Run: headless pygame with SDL's dummy video driver; simulated clock (each Clock.tick advances the game by its frame time, no real sleeping); random seed 0; keys injected as events and as key.get_pressed() state; mouse plan: one left click at the window centre at the start of phase 2, then a move to the lower-right quarter at the start of phase 3.
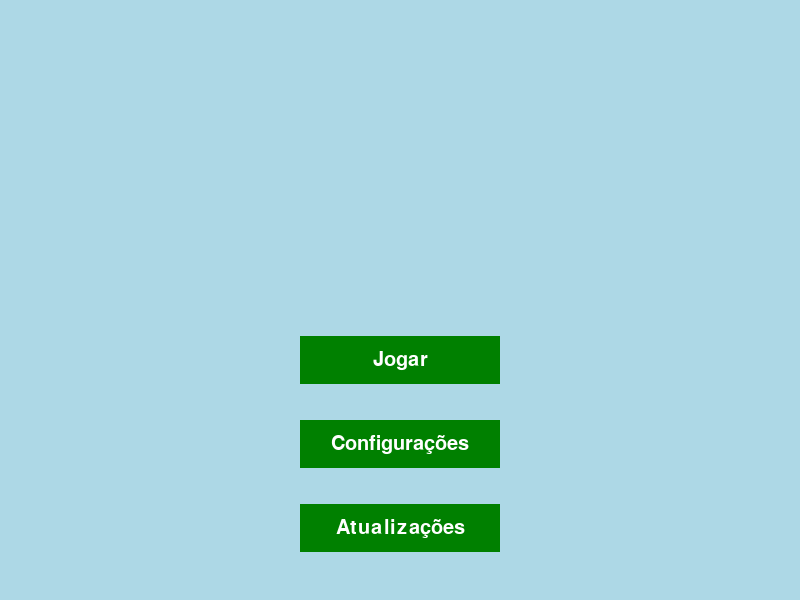
Frame 1 of 4 · flips 1–60 · no input
Frame 2 of 4 · flips 61–180 · clicked the window centre · tapped SPACE, RETURN · held RIGHT (→), D · screen unchanged from frame 1, image omitted
Frame 3 of 4 · flips 181–300 · moved the mouse to the lower-right quarter · held DOWN (↓), S · screen unchanged from frame 2, image omitted
Frame 4 of 4 · flips 301–420 · held LEFT (←), A, UP (↑), W · screen unchanged from frame 3, image omitted

The pygame program that drew these frames:

# Importações necessárias
import pygame  # Importa o pygame para criação de interface gráfica

# Inicialização do Pygame
pygame.init()

# ======================== CONFIGURAÇÕES INICIAIS ========================
# Obter dimensões iniciais da tela e criar a janela do jogo
info = pygame.display.Info()
initial_width = 800
initial_height = 600
screen_width = initial_width
screen_height = initial_height
screen = pygame.display.set_mode((screen_width, screen_height), pygame.RESIZABLE)
pygame.display.set_caption("Ceciliatas")  # Nome da janela do jogo

# Definição de cores (RGB)
black = (0, 0, 0)
white = (255, 255, 255)
green = (0, 128, 0)
dark_green = (0, 100, 0)
red = (255, 0, 0)
grey = (50, 50, 50)
light_grey = (100, 100, 100)
light_blue = (173, 216, 230)  # Azul claro para o fundo

# ======================== BOTÃO DE TELA CHEIA ========================
fullscreen_button_size = 50
fullscreen_button_rect = pygame.Rect(screen_width - fullscreen_button_size - 10, 10, fullscreen_button_size, fullscreen_button_size)
is_fullscreen = False
fullscreen_button_down = False
button_border_color = white
button_inner_color = green

def draw_fullscreen_icon(surface, rect, is_fullscreen, color):
    """
    Desenha o ícone do botão de tela cheia.
    """
    x, y, w, h = rect
    line_thickness = 3
    inset = 12

    if not is_fullscreen:  # Ícone para modo janela
        pygame.draw.line(surface, color, (x + inset, y + inset), (x + w // 2, y + inset), line_thickness)
        pygame.draw.line(surface, color, (x + inset, y + inset), (x + inset, y + h // 2), line_thickness)
        pygame.draw.line(surface, color, (x + w - inset, y + inset), (x + w // 2, y + inset), line_thickness)
        pygame.draw.line(surface, color, (x + w - inset, y + inset), (x + w - inset, y + h // 2), line_thickness)
        pygame.draw.line(surface, color, (x + inset, y + h - inset), (x + w // 2, y + h - inset), line_thickness)
        pygame.draw.line(surface, color, (x + inset, y + h - inset), (x + inset, y + h // 2), line_thickness)
        pygame.draw.line(surface, color, (x + w - inset, y + h - inset), (x + w // 2, y + h - inset), line_thickness)
        pygame.draw.line(surface, color, (x + w - inset, y + h - inset), (x + w - inset, y + h // 2), line_thickness)
    else:  # Ícone para modo tela cheia
        inner_inset = inset + 5
        pygame.draw.line(surface, color, (x + inner_inset, y + inner_inset), (x + w // 2, y + inner_inset), line_thickness)
        pygame.draw.line(surface, color, (x + inner_inset, y + inner_inset), (x + inner_inset, y + h // 2), line_thickness)
        pygame.draw.line(surface, color, (x + w - inner_inset, y + inner_inset), (x + w // 2, y + inner_inset), line_thickness)
        pygame.draw.line(surface, color, (x + w - inner_inset, y + inner_inset), (x + w - inner_inset, y + h // 2), line_thickness)
        pygame.draw.line(surface, color, (x + inner_inset, y + h - inner_inset), (x + w // 2, y + h - inner_inset), line_thickness)
        pygame.draw.line(surface, color, (x + inner_inset, y + h - inner_inset), (x + inner_inset, y + h // 2), line_thickness)
        pygame.draw.line(surface, color, (x + w - inner_inset, y + h - inner_inset), (x + w // 2, y + h - inner_inset), line_thickness)
        pygame.draw.line(surface, color, (x + w - inner_inset, y + h - inner_inset), (x + w - inner_inset, y + h // 2), line_thickness)

# ======================== CONFIGURAÇÕES DE TEXTO ========================
# Fonte para textos
font = pygame.font.Font(None, 30)

# ======================== ESTADOS DO MENU ========================
# Estados possíveis para o menu
MENU_PRINCIPAL = 0
MENU_JOGAR = 1
MENU_CONFIGURACOES = 2
MENU_SOLO = 3

current_menu = MENU_PRINCIPAL  # Menu atual
sub_buttons = []  # Botões do submenu

# ======================== PROPRIEDADES DOS BOTÕES ========================
# Proporções para os botões (ajustáveis)
button_radius_ratio = 0.02
button_height_ratio = 0.08
button_width_ratio = 0.25
button_spacing_ratio = 0.06
initial_y_offset_ratio = 0.6  # Posição inicial dos botões

def create_rounded_button(text, y_offset):
    """
    Cria um botão arredondado com texto centralizado.
    """
    button_width = int(screen_width * button_width_ratio)
    button_height = int(screen_height * button_height_ratio)
    button_radius = int(min(button_width, button_height) * button_radius_ratio)
    center_x = screen_width // 2
    center_y = int(screen_height * initial_y_offset_ratio) + y_offset
    rect = pygame.Rect(center_x - button_width // 2, center_y - button_height // 2, button_width, button_height)
    text_render = font.render(text, True, white)
    text_rect = text_render.get_rect(center=rect.center)
    return rect, text_render, text_rect, button_radius

def draw_rounded_rect(surface, rect, color, radius):
    """
    Desenha um retângulo com bordas arredondadas.
    """
    x, y, w, h = rect
    pygame.draw.rect(surface, color, (x + radius, y, w - 2 * radius, h))
    pygame.draw.rect(surface, color, (x, y + radius, w, h - 2 * radius))
    pygame.draw.circle(surface, color, (x + radius, y + radius), radius)
    pygame.draw.circle(surface, color, (x + w - radius, y + radius), radius)
    pygame.draw.circle(surface, color, (x + radius, y + h - radius), radius)
    pygame.draw.circle(surface, color, (x + w - radius, y + h - radius), radius)

# ======================== CÁLCULO DOS BOTÕES ========================
def calculate_main_menu_buttons():
    """
    Calcula as propriedades dos botões do menu principal.
    """
    buttons = []
    y_offset = 0
    spacing = int(screen_height * button_spacing_ratio)
    button_height = int(screen_height * button_height_ratio)

    # Botões principais
    rect_jogar, text_jogar, rect_text_jogar, radius_jogar = create_rounded_button("Jogar", y_offset)
    buttons.append(("jogar", rect_jogar, text_jogar, rect_text_jogar, radius_jogar))
    y_offset += button_height + spacing

    rect_config, text_config, rect_text_config, radius_config = create_rounded_button("Configurações", y_offset)
    buttons.append(("configuracoes", rect_config, text_config, rect_text_config, radius_config))
    y_offset += button_height + spacing

    rect_atualizar, text_atualizar, rect_text_atualizar, radius_atualizar = create_rounded_button("Atualizações", y_offset)
    buttons.append(("atualizacoes", rect_atualizar, text_atualizar, rect_text_atualizar, radius_atualizar))

    return buttons

# Função para desenhar os botões
def draw_menu(buttons):
    """
    Desenha os botões na tela.
    """
    for _, rect, text_render, text_rect, radius in buttons:
        draw_rounded_rect(screen, rect, green, radius)
        screen.blit(text_render, text_rect)

# Botões do menu principal
main_menu_buttons = calculate_main_menu_buttons()

# ======================== LOOP PRINCIPAL ========================
running = True
while running:
    mouse_pos = pygame.mouse.get_pos()
    for event in pygame.event.get():
        if event.type == pygame.QUIT:
            running = False
    
    # Atualização da tela
    screen.fill(light_blue)

    # Verifica qual menu está ativo e renderiza os botões
    if current_menu == MENU_PRINCIPAL:
        draw_menu(main_menu_buttons)

    pygame.display.flip()

pygame.quit()
